The GitHub repository RafaelMoraesCruz/CESAR-school contains a labelled image folder "dataset-roboflow" with 4 categories: cachorro, cavalo, gato, porco. Examples follow, each with its label.

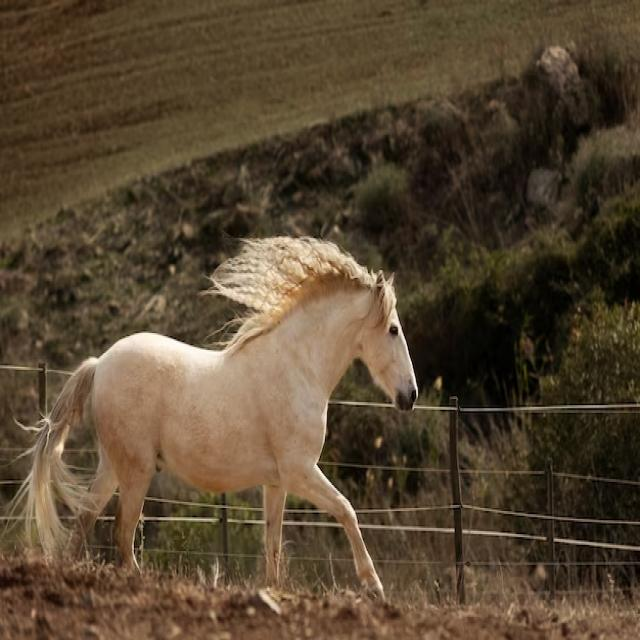
Label: cavalo

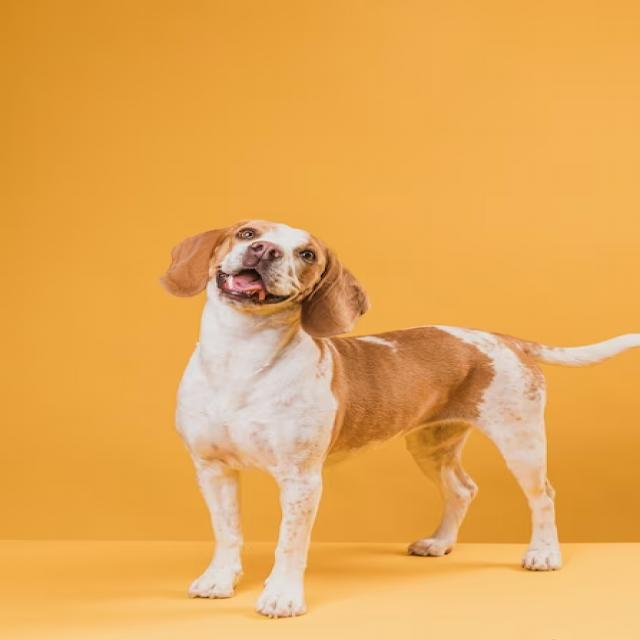
Label: cachorro

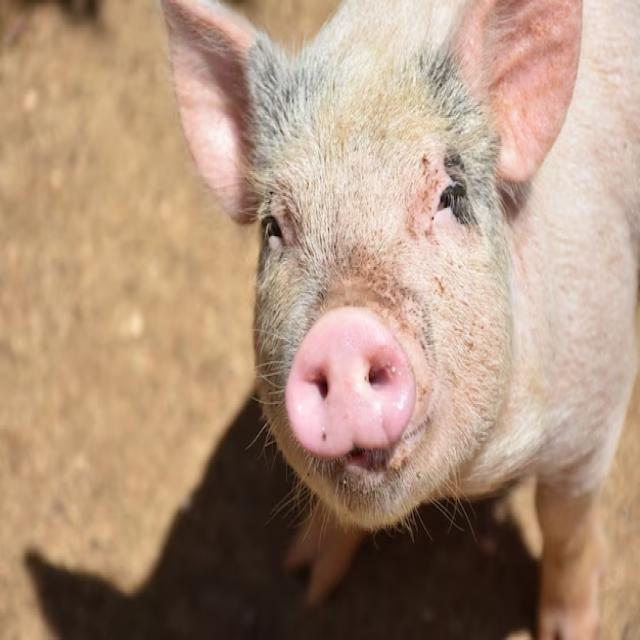
Label: porco

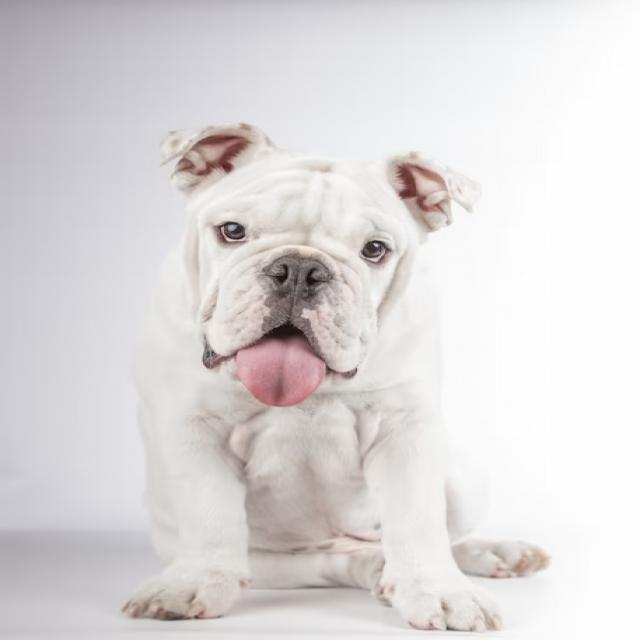
Label: cachorro

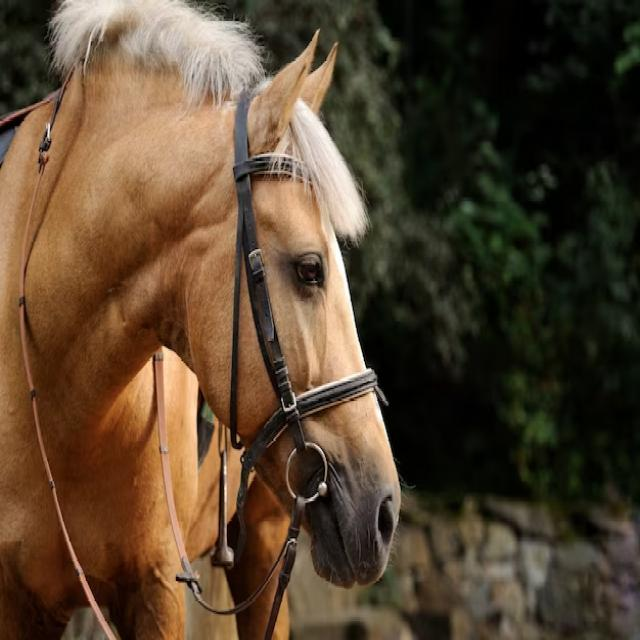
Label: cavalo

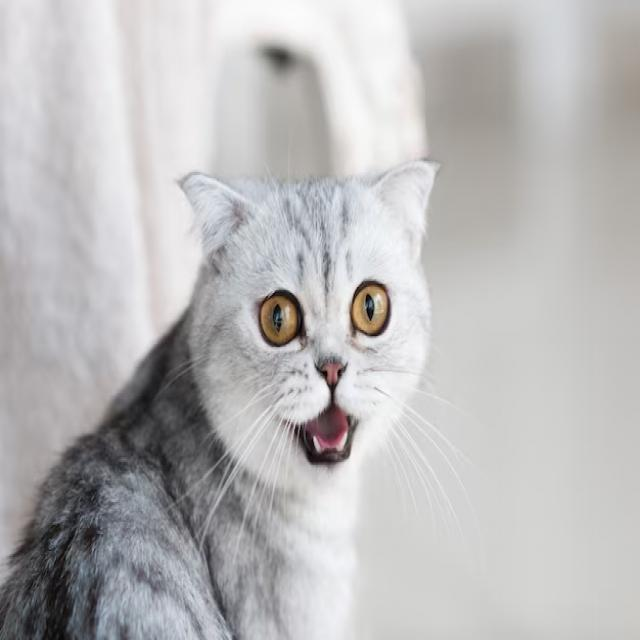
Label: gato
